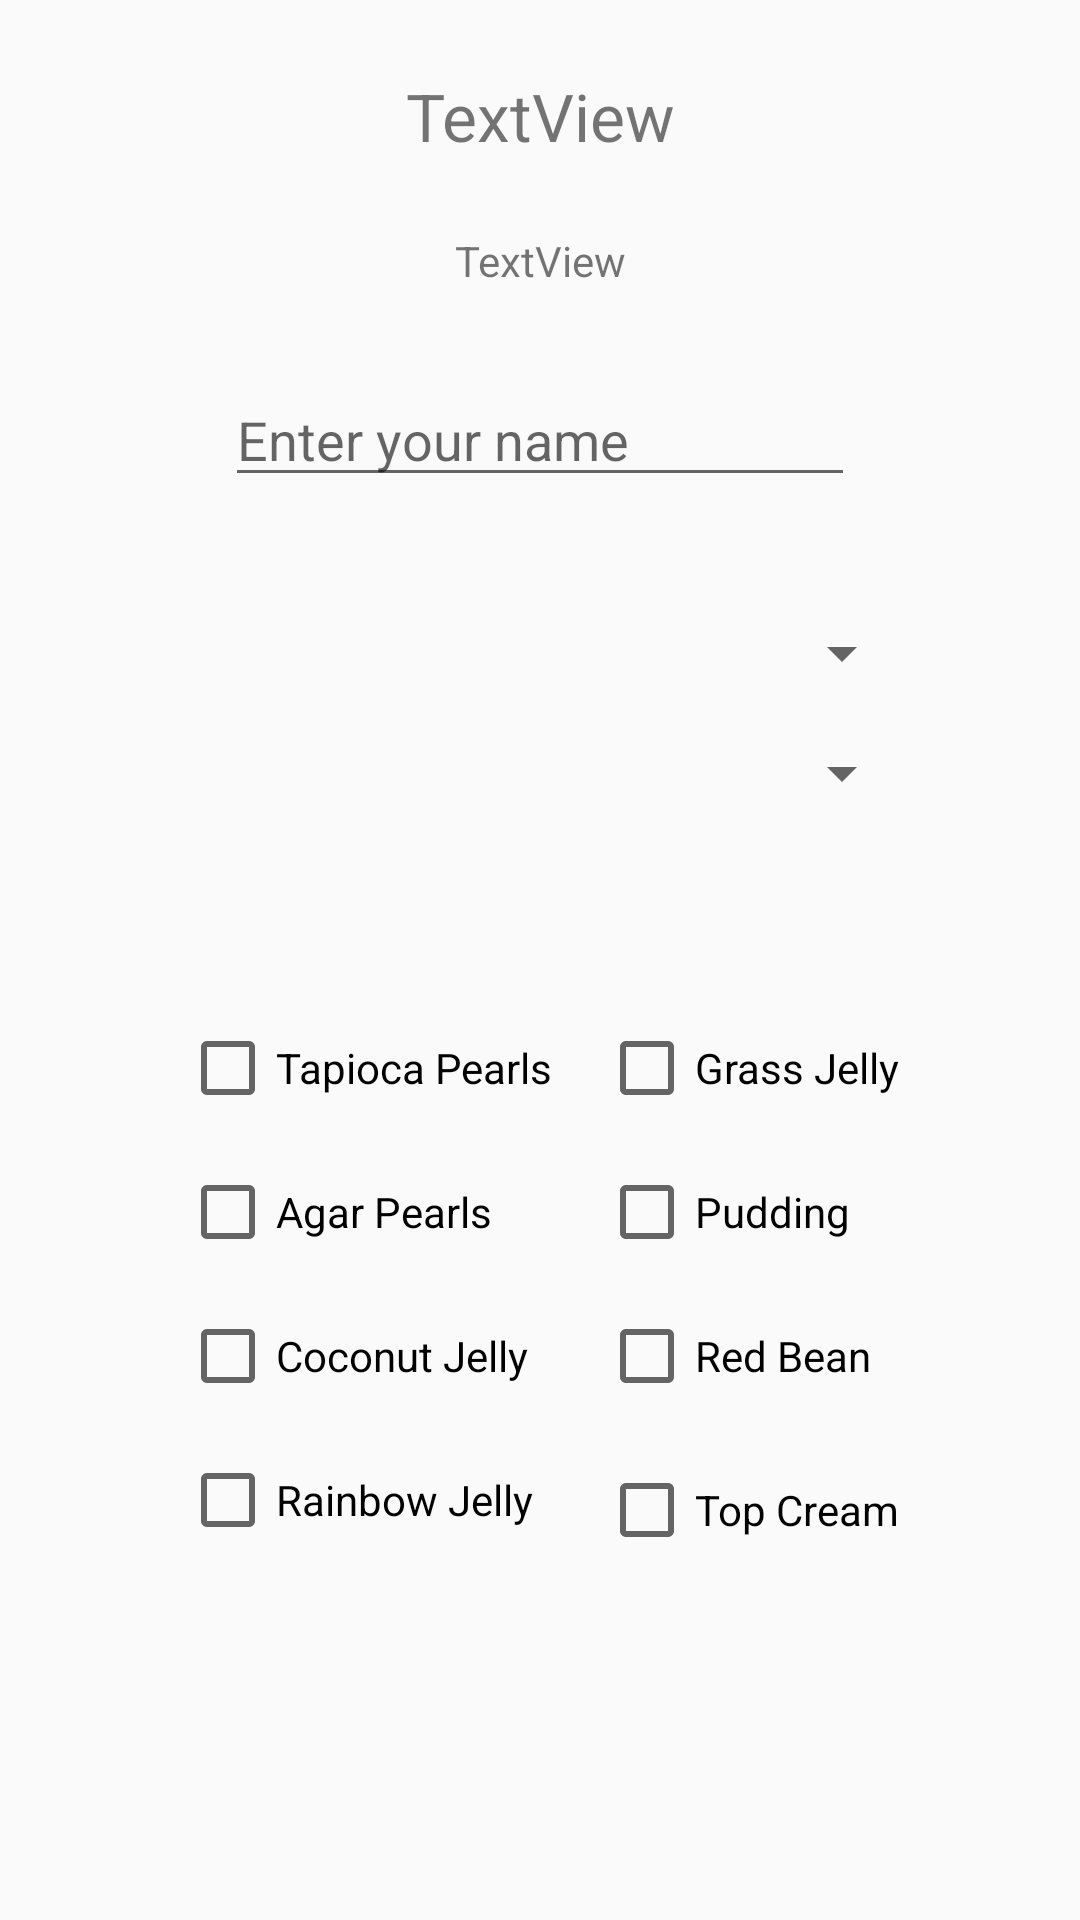

This screen was rendered from an Android layout file. Write that file and the resources it references.
<!-- AndroidManifest.xml: application theme AppTheme -->
<!-- res/layout/content_submit_order.xml -->
<?xml version="1.0" encoding="utf-8"?>
<androidx.constraintlayout.widget.ConstraintLayout xmlns:android="http://schemas.android.com/apk/res/android"
    xmlns:app="http://schemas.android.com/apk/res-auto"
    xmlns:tools="http://schemas.android.com/tools"
    android:layout_width="match_parent"
    android:layout_height="match_parent"
    app:layout_behavior="@string/appbar_scrolling_view_behavior"
    tools:context=".activities.SubmitOrder"
    tools:showIn="@layout/activity_submit_order">

    <TextView
        android:id="@+id/drinkName"
        android:layout_width="wrap_content"
        android:layout_height="wrap_content"
        android:layout_marginStart="8dp"
        android:layout_marginTop="24dp"
        android:layout_marginEnd="8dp"
        android:text="TextView"
        android:textSize="22dp"
        app:layout_constraintEnd_toEndOf="parent"
        app:layout_constraintStart_toStartOf="parent"
        app:layout_constraintTop_toTopOf="parent" />

    <TextView
        android:id="@+id/price"
        android:layout_width="wrap_content"
        android:layout_height="wrap_content"
        android:layout_marginStart="8dp"
        android:layout_marginTop="24dp"
        android:layout_marginEnd="8dp"
        android:text="TextView"
        app:layout_constraintEnd_toEndOf="parent"
        app:layout_constraintStart_toStartOf="parent"
        app:layout_constraintTop_toBottomOf="@+id/drinkName" />

    <EditText
        android:id="@+id/nameField"
        android:layout_width="wrap_content"
        android:layout_height="wrap_content"
        android:layout_marginStart="8dp"
        android:layout_marginTop="28dp"
        android:layout_marginEnd="8dp"
        android:ems="10"
        android:hint="Enter your name"
        android:inputType="textPersonName"
        app:layout_constraintEnd_toEndOf="parent"
        app:layout_constraintStart_toStartOf="parent"
        app:layout_constraintTop_toBottomOf="@+id/price"

        />

    <Spinner
        android:id="@+id/sweetnessSelector"
        android:layout_width="250dp"

        android:layout_height="wrap_content"

        android:layout_marginStart="8dp"
        android:layout_marginTop="40dp"
        android:layout_marginEnd="8dp"
        app:layout_constraintEnd_toEndOf="parent"
        app:layout_constraintHorizontal_bias="0.496"
        app:layout_constraintStart_toStartOf="parent"
        app:layout_constraintTop_toBottomOf="@+id/nameField" />

    <Spinner
        android:id="@+id/iceSelector"
        android:layout_width="250dp"
        android:layout_height="wrap_content"
        android:layout_marginStart="8dp"
        android:layout_marginTop="16dp"
        android:layout_marginEnd="8dp"
        app:layout_constraintEnd_toEndOf="parent"
        app:layout_constraintHorizontal_bias="0.496"
        app:layout_constraintStart_toStartOf="parent"
        app:layout_constraintTop_toBottomOf="@+id/sweetnessSelector" />

    <CheckBox
        android:id="@+id/checkTapiocaP"
        android:layout_width="wrap_content"
        android:layout_height="wrap_content"
        android:layout_marginStart="60dp"
        android:layout_marginTop="340dp"
        android:onClick="onCheckboxClicked"
        android:text="Tapioca Pearls"
        app:layout_constraintStart_toStartOf="parent"
        app:layout_constraintTop_toTopOf="parent" />

    <CheckBox
        android:id="@+id/checkAgarP"
        android:layout_width="wrap_content"
        android:layout_height="wrap_content"
        android:layout_marginStart="60dp"
        android:layout_marginTop="16dp"
        android:onClick="onCheckboxClicked"
        android:text="Agar Pearls"
        app:layout_constraintStart_toStartOf="parent"
        app:layout_constraintTop_toBottomOf="@+id/checkTapiocaP" />

    <CheckBox
        android:id="@+id/checkCoconutJ"
        android:layout_width="wrap_content"
        android:layout_height="wrap_content"
        android:layout_marginStart="60dp"
        android:layout_marginTop="16dp"
        android:onClick="onCheckboxClicked"
        android:text="Coconut Jelly"
        app:layout_constraintStart_toStartOf="parent"
        app:layout_constraintTop_toBottomOf="@+id/checkAgarP" />

    <CheckBox
        android:id="@+id/checkRainbowJ"
        android:layout_width="wrap_content"
        android:layout_height="wrap_content"
        android:layout_marginStart="60dp"
        android:layout_marginTop="16dp"
        android:onClick="onCheckboxClicked"
        android:text="Rainbow Jelly"
        app:layout_constraintStart_toStartOf="parent"
        app:layout_constraintTop_toBottomOf="@+id/checkCoconutJ" />

    <CheckBox
        android:id="@+id/checkCoffeeJ"
        android:layout_width="wrap_content"
        android:layout_height="wrap_content"
        android:layout_marginStart="60dp"
        android:layout_marginTop="16dp"
        android:layout_marginBottom="156dp"
        android:onClick="onCheckboxClicked"
        android:text="Coffee Jelly"
        app:layout_constraintBottom_toBottomOf="parent"
        app:layout_constraintStart_toStartOf="parent"
        app:layout_constraintTop_toBottomOf="@+id/checkRainbowJ"
        app:layout_constraintVertical_bias="0.058" />

    <CheckBox
        android:id="@+id/checkGrassJ"
        android:layout_width="wrap_content"
        android:layout_height="wrap_content"
        android:layout_marginTop="340dp"
        android:layout_marginEnd="60dp"
        android:onClick="onCheckboxClicked"
        android:text="Grass Jelly"
        app:layout_constraintEnd_toEndOf="parent"
        app:layout_constraintTop_toTopOf="parent" />

    <CheckBox
        android:id="@+id/checkPudding"
        android:layout_width="wrap_content"
        android:layout_height="wrap_content"
        android:layout_marginTop="16dp"
        android:onClick="onCheckboxClicked"
        android:text="Pudding"
        app:layout_constraintStart_toStartOf="@+id/checkGrassJ"
        app:layout_constraintTop_toBottomOf="@+id/checkGrassJ" />

    <CheckBox
        android:id="@+id/checkRedBean"
        android:layout_width="wrap_content"
        android:layout_height="wrap_content"
        android:layout_marginTop="16dp"
        android:onClick="onCheckboxClicked"
        android:text="Red Bean"
        app:layout_constraintStart_toStartOf="@+id/checkPudding"
        app:layout_constraintTop_toBottomOf="@+id/checkPudding" />

    <CheckBox
        android:id="@+id/checkTopCream"
        android:layout_width="wrap_content"
        android:layout_height="wrap_content"
        android:layout_marginTop="16dp"
        android:layout_marginBottom="8dp"
        android:onClick="onCheckboxClicked"
        android:text="Top Cream"
        app:layout_constraintBottom_toBottomOf="parent"
        app:layout_constraintStart_toStartOf="@+id/checkRedBean"
        app:layout_constraintTop_toBottomOf="@+id/checkRedBean"
        app:layout_constraintVertical_bias="0.028" />
</androidx.constraintlayout.widget.ConstraintLayout>
<!-- res/layout/activity_submit_order.xml (included above) -->
<?xml version="1.0" encoding="utf-8"?>
<androidx.coordinatorlayout.widget.CoordinatorLayout xmlns:android="http://schemas.android.com/apk/res/android"
    xmlns:app="http://schemas.android.com/apk/res-auto"
    xmlns:tools="http://schemas.android.com/tools"
    android:layout_width="match_parent"
    android:layout_height="match_parent"
    tools:context=".activities.SubmitOrder">

    <com.google.android.material.appbar.AppBarLayout
        android:layout_width="match_parent"
        android:layout_height="wrap_content"
        android:theme="@style/AppTheme.AppBarOverlay">

        <androidx.appcompat.widget.Toolbar
            android:id="@+id/toolbar"
            android:layout_width="match_parent"
            android:layout_height="?attr/actionBarSize"
            android:background="?attr/colorPrimary"
            app:popupTheme="@style/AppTheme.PopupOverlay" />

    </com.google.android.material.appbar.AppBarLayout>

    <include
        android:id="@+id/include2"
        layout="@layout/content_submit_order" />

    <com.google.android.material.floatingactionbutton.FloatingActionButton
        android:id="@+id/fab"
        android:layout_width="wrap_content"
        android:layout_height="wrap_content"
        android:layout_gravity="bottom|end"
        android:layout_margin="@dimen/fab_margin"
        app:srcCompat="@android:drawable/ic_dialog_email" />

</androidx.coordinatorlayout.widget.CoordinatorLayout>
<!-- resources referenced by this layout -->
<resources>
  <style name="AppTheme.AppBarOverlay" parent="ThemeOverlay.AppCompat.Dark.ActionBar" />
  <style name="AppTheme.PopupOverlay" parent="ThemeOverlay.AppCompat.Light" />
  <style name="AppTheme" parent="Theme.AppCompat.Light.NoActionBar">
          
          <item name="colorPrimary">@color/colorPrimary</item>
          <item name="colorPrimaryDark">@color/colorPrimaryDark</item>
          <item name="colorAccent">@color/colorAccent</item>
      </style>
  <color name="colorPrimary">#01afd1</color>
  <color name="colorPrimaryDark">#00574B</color>
  <color name="colorAccent">#D81B60</color>
</resources>
